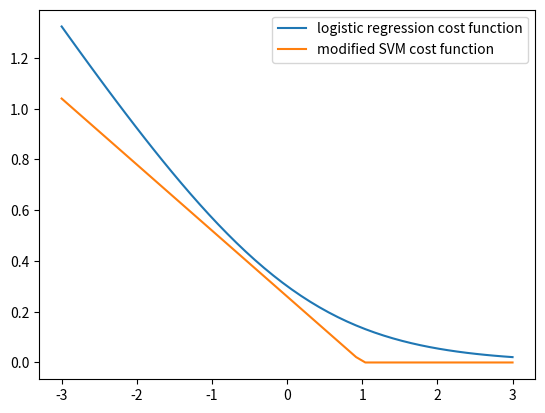

Generate this figure with matplotlib:
import numpy as np
import matplotlib.pyplot as plt

def svm_cost_1(x):
    return np.array([0 if _ >= 1 else -0.26*(_ - 1) for _ in x])

x = np.linspace(-3, 3)
plt.plot(x, -np.log10(1 / (1+np.exp(np.negative(x)))))
plt.plot(x, svm_cost_1(x))
plt.legend(['logistic regression cost function', 'modified SVM cost function'])
plt.show()